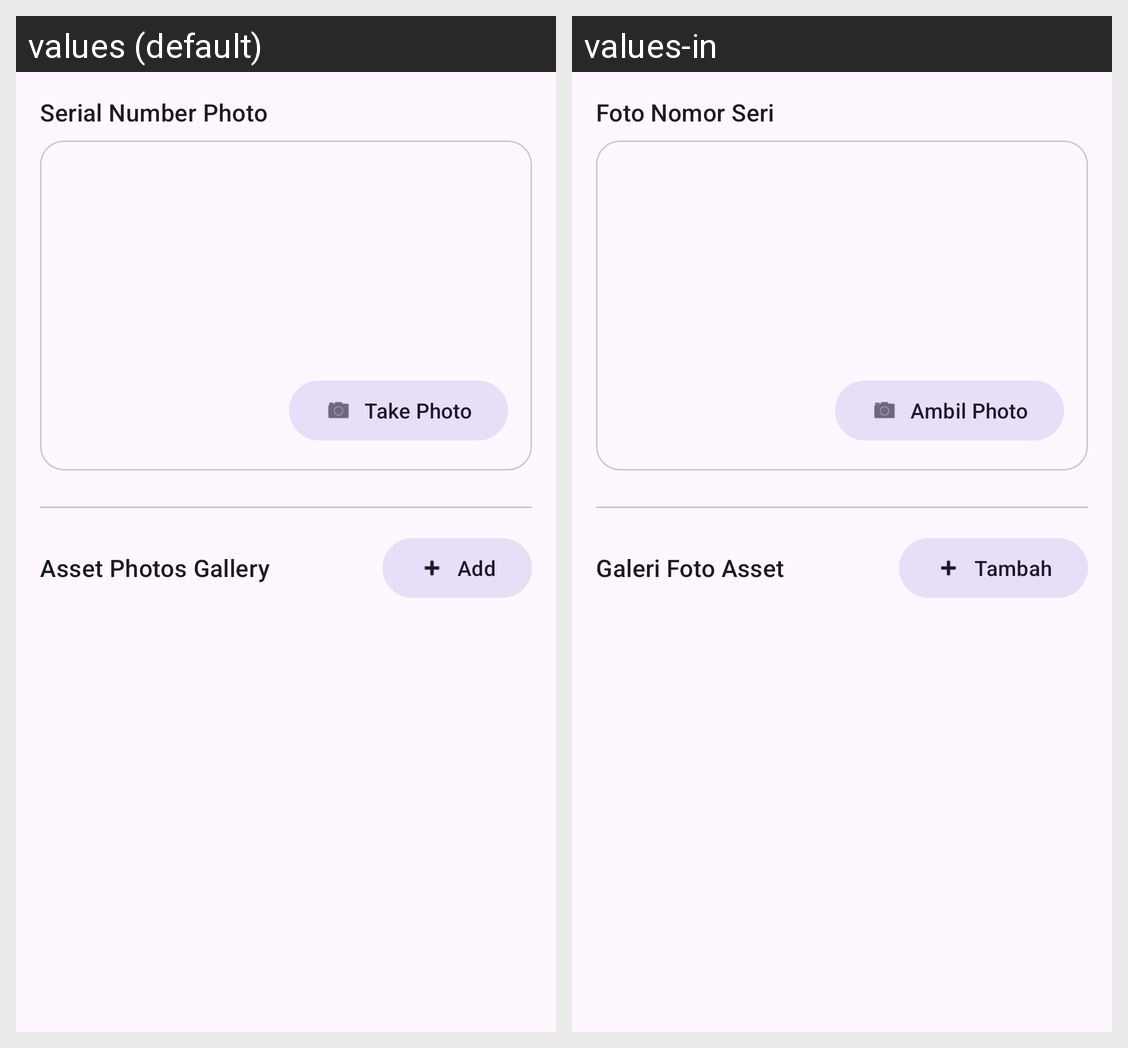

This grid shows one Android layout under two languages. Give, for every string resource on the screen, its name, the default text and each shown locale's text.
Android screen res/layout/fragment_asset_documents.xml rendered under 2 locales, left to right: values (default), values-in. Device: Nexus 5 (rendered at 1080×1920; each locale shown at half size, 540×960, under a caption strip naming it); theme Theme.Hamster.
Strings drawn on this screen, with the default value and each locale's value (text and hints the layout hard-codes, and strings that could not be matched under every locale, appear in the picture but are not listed):

label_serial_number_photo
  values: Serial Number Photo
  values-in: Foto Nomor Seri

button_take_photo
  values: Take Photo
  values-in: Ambil Photo

label_asset_photos_gallery
  values: Asset Photos Gallery
  values-in: Galeri Foto Asset

button_add
  values: Add
  values-in: Tambah
